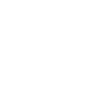
t = 0.00 s
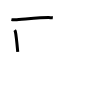
t = 2.00 s
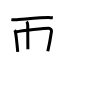
t = 4.00 s
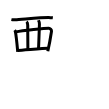
t = 6.00 s
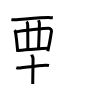
t = 8.00 s
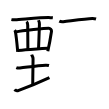
t = 10.00 s

The animated SVG that drew these frames (rendered in a browser with its animation timeline set to each time). Animation: 14 SMIL elements (animate=14); frames cover the first 10.00 s.

<svg width="109px" height="109px" viewBox="0 0 px 109px" xmlns="http://www.w3.org/2000/svg" xmlns:xlink="http://www.w3.org/1999/xlink" xml:space="preserve" version="1.1"  baseProfile="full">
<path d="M11.37,19.62c1,0.19,2.83,0.24,3.83,0.19c6.37-0.33,27.97-2.41,34.14-2.19c1.66,0.06,2.66,0.09,3.5,0.19" style="fill:none;stroke:black;stroke-width:3;opacity:0">
  <animate attributeType="CSS" attributeName="opacity" from="0" to="1" begin="0s" dur="1s" repeatCount="Indefinite" fill="freeze" />
</path>
<path d="M14.66,30.12c0.25,0.36,0.5,0.66,0.61,1.1c0.86,3.55,1.89,14.33,2.47,20.71" style="fill:none;stroke:black;stroke-width:3;opacity:0">
  <animate attributeType="CSS" attributeName="opacity" from="0" to="1" begin="1s" dur="1s" repeatCount="Indefinite" fill="freeze" />
</path>
<path d="M16.2,31.87c6.06-1.49,29.48-3.65,32.64-3.63c1.41,0.01,2.83,1.85,2.67,2.93c-0.68,4.47-2.25,13.65-3.7,20.09" style="fill:none;stroke:black;stroke-width:3;opacity:0">
  <animate attributeType="CSS" attributeName="opacity" from="0" to="1" begin="2s" dur="1s" repeatCount="Indefinite" fill="freeze" />
</path>
<path d="M26.53,21.54c0.66,0.56,1.19,2.51,1.19,3.65c0,9.22,0.16,13.94,0.16,24.07" style="fill:none;stroke:black;stroke-width:3;opacity:0">
  <animate attributeType="CSS" attributeName="opacity" from="0" to="1" begin="3s" dur="1s" repeatCount="Indefinite" fill="freeze" />
</path>
<path d="M38.42,20.23c0.21,0.56,1.11,1.49,1.02,4.02c-0.17,4.52-0.52,16.58-0.95,25.01" style="fill:none;stroke:black;stroke-width:3;opacity:0">
  <animate attributeType="CSS" attributeName="opacity" from="0" to="1" begin="4s" dur="1s" repeatCount="Indefinite" fill="freeze" />
</path>
<path d="M17.99,50.49c3.67-0.16,25.2-1.98,29.86-2.14" style="fill:none;stroke:black;stroke-width:3;opacity:0">
  <animate attributeType="CSS" attributeName="opacity" from="0" to="1" begin="5s" dur="1s" repeatCount="Indefinite" fill="freeze" />
</path>
<path d="M16.3,67.61c0.93,0.4,2.64,0.5,3.57,0.4c7.49-0.82,17.24-2.45,25.87-2.85c1.55-0.07,2.48,0.19,3.26,0.39" style="fill:none;stroke:black;stroke-width:3;opacity:0">
  <animate attributeType="CSS" attributeName="opacity" from="0" to="1" begin="6s" dur="1s" repeatCount="Indefinite" fill="freeze" />
</path>
<path d="M31.62,54.62c0.1,0.31,1.43,2.15,1.43,4.14c0,5.05-0.29,16.6-0.29,25.17" style="fill:none;stroke:black;stroke-width:3;opacity:0">
  <animate attributeType="CSS" attributeName="opacity" from="0" to="1" begin="7s" dur="1s" repeatCount="Indefinite" fill="freeze" />
</path>
<path d="M14.75,89.39c0.76,1.25,2.65,1.53,3.4,1.25c12.6-4.64,20.6-8.14,31.29-13.1" style="fill:none;stroke:black;stroke-width:3;opacity:0">
  <animate attributeType="CSS" attributeName="opacity" from="0" to="1" begin="8s" dur="1s" repeatCount="Indefinite" fill="freeze" />
</path>
<path d="M59.3,21.2c1.05,0.54,2.99,0.67,4.04,0.54c8.41-0.99,22.41-2.99,29-3.23c1.76-0.06,2.81,0.26,3.69,0.53" style="fill:none;stroke:black;stroke-width:3;opacity:0">
  <animate attributeType="CSS" attributeName="opacity" from="0" to="1" begin="9s" dur="1s" repeatCount="Indefinite" fill="freeze" />
</path>
<path d="m 67.92,24.25 c 0.76,0.5 1.565481,2.761123 1.36,3.75 -4.068957,19.581832 -8.025888,40.705157 -12.212084,60.211198" style="fill:none;stroke:black;stroke-width:3;opacity:0">
  <animate attributeType="CSS" attributeName="opacity" from="0" to="1" begin="10s" dur="1s" repeatCount="Indefinite" fill="freeze" />
</path>
<path d="m 48.842448,91.327396 c 0.9425,0.349114 2.621198,0.146563 3.57026,-0.476354 C 57.952708,87.621042 71.86,80.32 77.51,77.5" style="fill:none;stroke:black;stroke-width:3;opacity:0">
  <animate attributeType="CSS" attributeName="opacity" from="0" to="1" begin="11s" dur="1s" repeatCount="Indefinite" fill="freeze" />
</path>
<path d="M70.74,38.54c0.87,0.21,2.29-0.31,3.14-0.5c2.39-0.54,7.44-2.04,9.77-2.79c1-0.32,2.85,1,2.66,2.53C85.74,42.27,84.25,59,82.57,72.8c-2.26,18.57-0.07,20.33,7.7,20.33c6.24,0,7.71-2.87,7.71-8.85" style="fill:none;stroke:black;stroke-width:3;opacity:0">
  <animate attributeType="CSS" attributeName="opacity" from="0" to="1" begin="12s" dur="1s" repeatCount="Indefinite" fill="freeze" />
</path>
<path d="M67.85,54.33c2.98,1.74,7.69,7.17,8.44,9.88" style="fill:none;stroke:black;stroke-width:3;opacity:0">
  <animate attributeType="CSS" attributeName="opacity" from="0" to="1" begin="13s" dur="1s" repeatCount="Indefinite" fill="freeze" />
</path>
</svg>